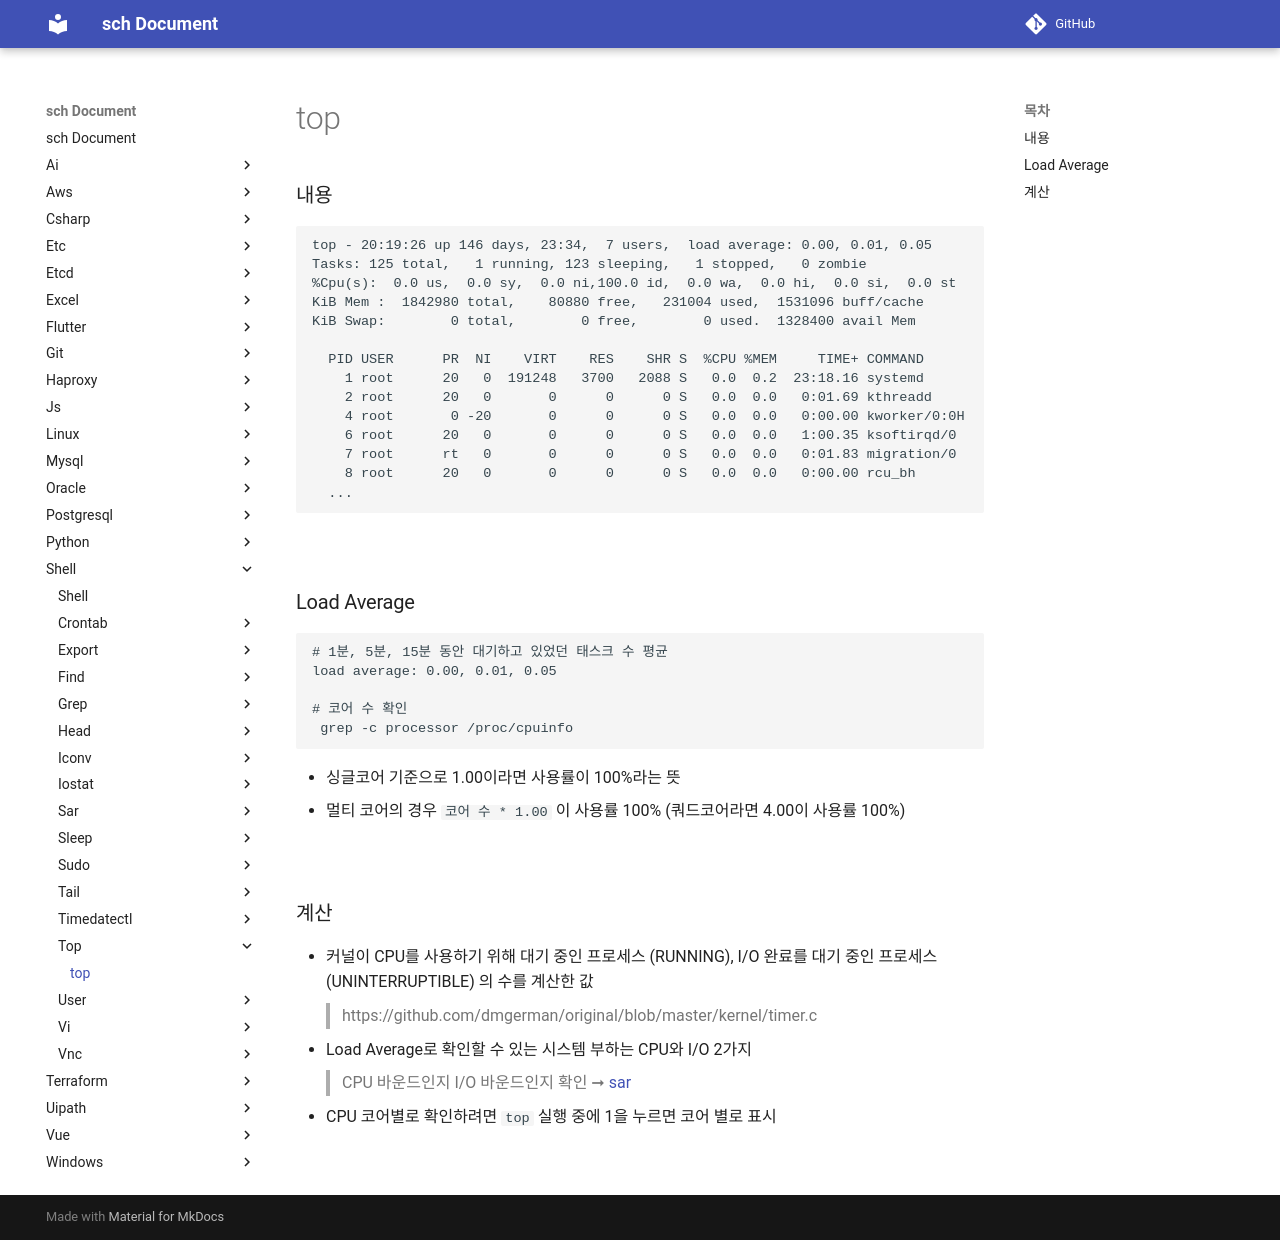

repository: sch6393/sch · page: shell/top/index.html · generator: mkdocs

top
===

### 내용
```sh
top - 20:19:26 up 146 days, 23:34,  7 users,  load average: 0.00, 0.01, 0.05
Tasks: 125 total,   1 running, 123 sleeping,   1 stopped,   0 zombie
%Cpu(s):  0.0 us,  0.0 sy,  0.0 ni,100.0 id,  0.0 wa,  0.0 hi,  0.0 si,  0.0 st
KiB Mem :  1842980 total,    80880 free,   231004 used,  1531096 buff/cache
KiB Swap:        0 total,        0 free,        0 used.  1328400 avail Mem

  PID USER      PR  NI    VIRT    RES    SHR S  %CPU %MEM     TIME+ COMMAND
    1 root      20   0  191248   3700   2088 S   0.0  0.2  23:18.16 systemd
    2 root      20   0       0      0      0 S   0.0  0.0   0:01.69 kthreadd
    4 root       0 -20       0      0      0 S   0.0  0.0   0:00.00 kworker/0:0H
    6 root      20   0       0      0      0 S   0.0  0.0   1:00.35 ksoftirqd/0
    7 root      rt   0       0      0      0 S   0.0  0.0   0:01.83 migration/0
    8 root      20   0       0      0      0 S   0.0  0.0   0:00.00 rcu_bh
  ...
```

<br>

### Load Average
```sh
# 1분, 5분, 15분 동안 대기하고 있었던 태스크 수 평균
load average: 0.00, 0.01, 0.05
```

<br>

### 계산
* 커널이 CPU를 사용하기 위해 대기 중인 프로세스 (RUNNING), I/O 완료를 대기 중인 프로세스 (UNINTERRUPTIBLE) 의 수를 계산한 값 
  >Load Average로 확인할 수 있는 시스템 부하는 CPU와 I/O 2가지
  <br>
  CPU 바운드인지 I/O 바운드인지 확인 ➞ [sar](./sar.md)
